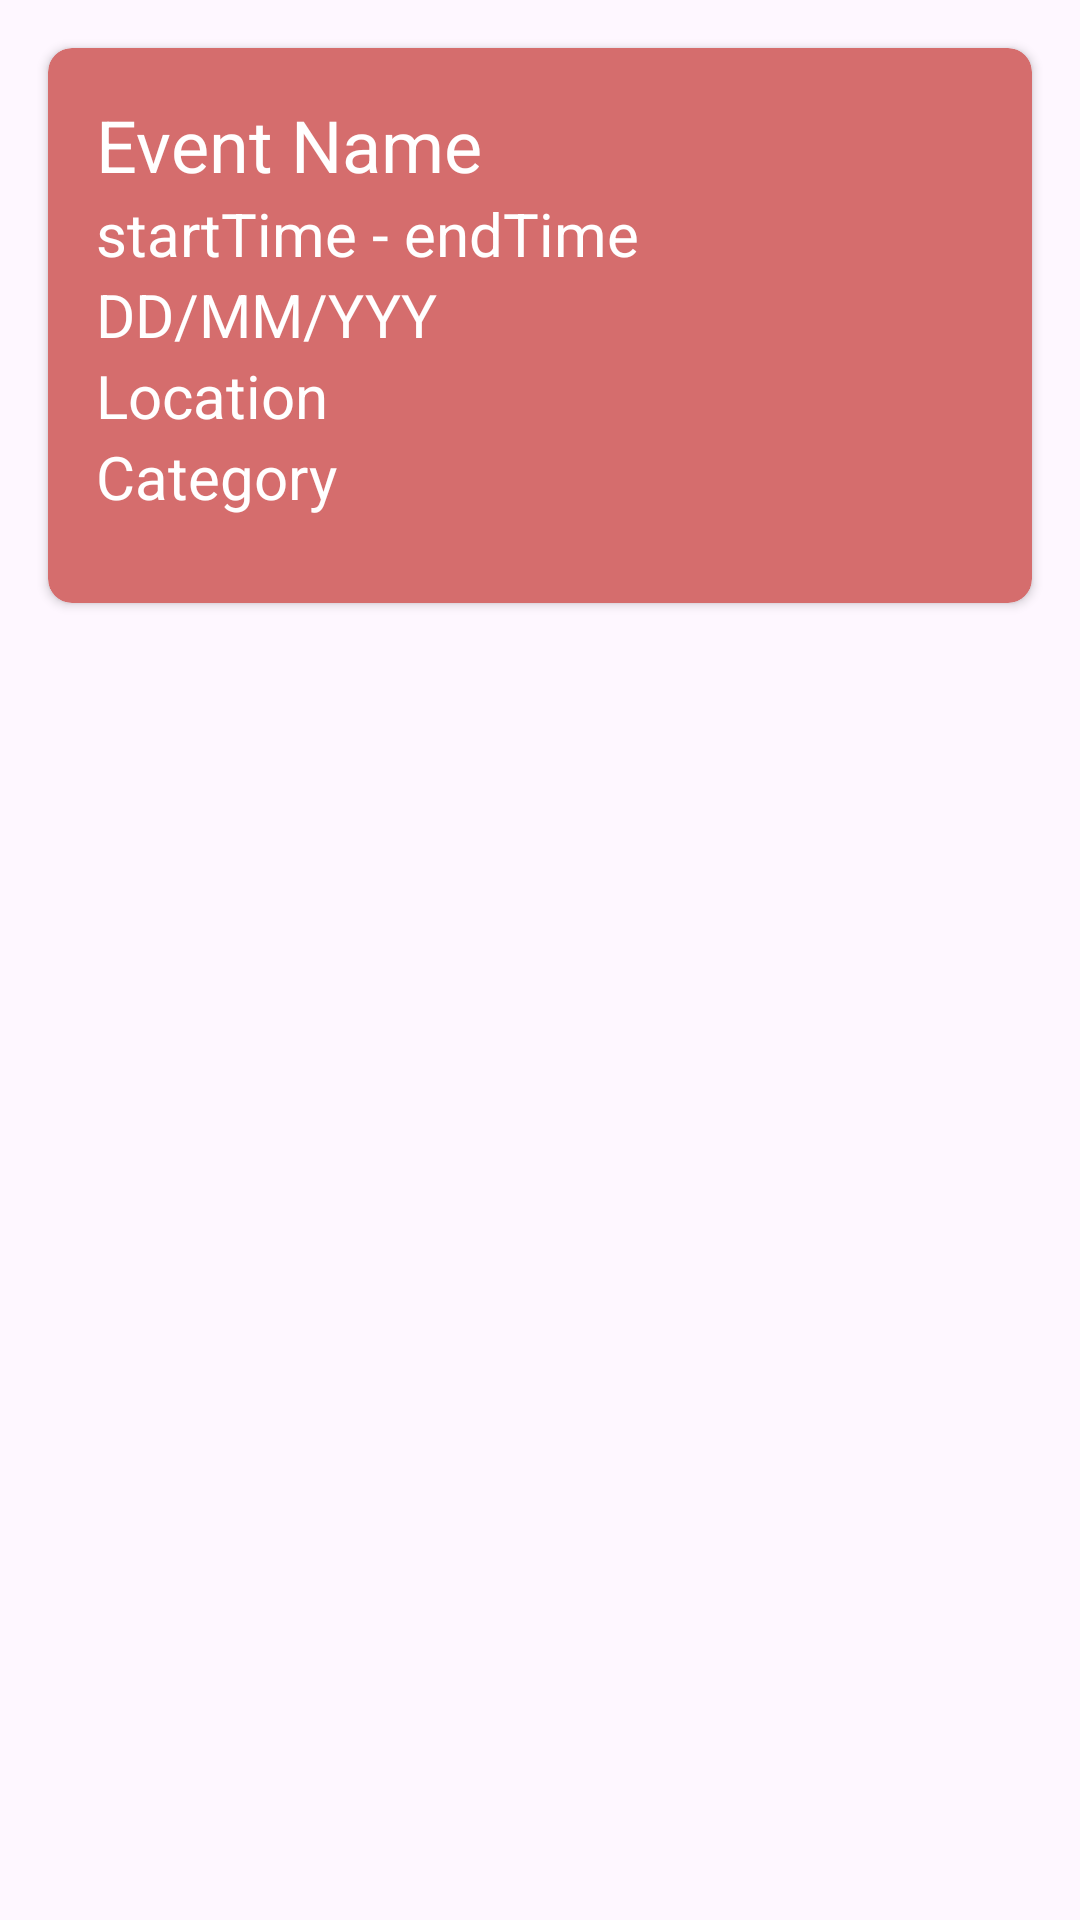

Here is an Android app screen rendered from its layout file. Give the layout XML and the strings, colors and styles it references.
<!-- AndroidManifest.xml: application theme Theme.SIT305_4_1P -->
<!-- res/layout/row.xml -->
<?xml version="1.0" encoding="utf-8"?>
<androidx.constraintlayout.widget.ConstraintLayout xmlns:android="http://schemas.android.com/apk/res/android"
    xmlns:app="http://schemas.android.com/apk/res-auto"
    xmlns:tools="http://schemas.android.com/tools"
    android:layout_width="match_parent"
    android:layout_height="wrap_content">

    <androidx.cardview.widget.CardView
        android:id="@+id/cardView"
        android:layout_width="0dp"
        android:layout_height="185dp"
        android:layout_marginStart="16dp"
        android:layout_marginTop="16dp"
        android:layout_marginEnd="16dp"
        app:cardBackgroundColor="#D56D6D"
        app:cardCornerRadius="8dp"
        app:layout_constraintEnd_toEndOf="parent"
        app:layout_constraintStart_toStartOf="parent"
        app:layout_constraintTop_toTopOf="parent">

        <LinearLayout
            android:layout_width="match_parent"
            android:layout_height="match_parent"
            android:orientation="vertical"
            android:padding="16dp">

            <TextView
                android:id="@+id/rowNameTextView"
                android:layout_width="match_parent"
                android:layout_height="wrap_content"
                android:text="Event Name"
                android:textColor="#FFFFFF"
                android:textSize="24sp" />

            <TextView
                android:id="@+id/rowTimeTextView"
                android:layout_width="match_parent"
                android:layout_height="wrap_content"
                android:text="startTime - endTime"
                android:textColor="#FFFFFF"
                android:textSize="20sp" />

            <TextView
                android:id="@+id/rowDateTextView"
                android:layout_width="match_parent"
                android:layout_height="wrap_content"
                android:text="DD/MM/YYY"
                android:textColor="#FFFFFF"
                android:textSize="20sp" />

            <TextView
                android:id="@+id/rowLocationTextView"
                android:layout_width="match_parent"
                android:layout_height="wrap_content"
                android:text="Location"
                android:textColor="#FFFFFF"
                android:textSize="20sp" />

            <TextView
                android:id="@+id/rowCategoryTextView"
                android:layout_width="match_parent"
                android:layout_height="wrap_content"
                android:text="Category"
                android:textColor="#FFFFFF"
                android:textSize="20sp" />
        </LinearLayout>

    </androidx.cardview.widget.CardView>
</androidx.constraintlayout.widget.ConstraintLayout>
<!-- resources referenced by this layout -->
<resources>
  <style name="Theme.SIT305_4_1P" parent="Base.Theme.SIT305_4_1P" />
  <style name="Base.Theme.SIT305_4_1P" parent="Theme.Material3.DayNight.NoActionBar">
          
          
      </style>
</resources>
